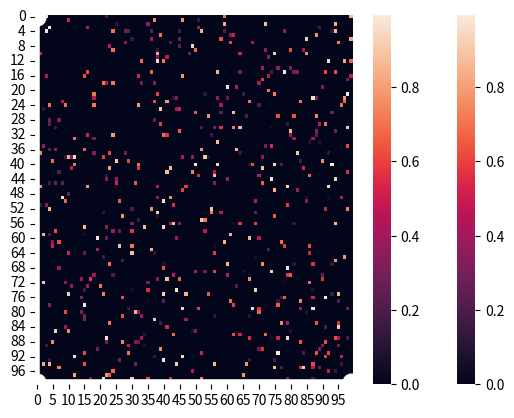

Write Python code to recreate this figure. (Note: this script raises an exception after producing the figure.)
import numpy as np
import random
import copy
import matplotlib.pyplot as plt
import seaborn as sns

def print_pop(population):
    for i in population:
        print(i)

def initialize_map(p_zero, N):
    # first thing is to create the map that you're trying to navigate.  I will do this randomly.
    # This will be of the form of a adjacency matrix...
    # In other words, an NxN matrix where each row and column correspond to an intersection on a map
    # X_ij, then is equal to the amount of time that it takes to get from position i to position j
    # could also be considered a distance measure... but whatever is easier to think about.
    # practically, then we need a matrix that has numeric values in it... 
    # there should be some paths that don't exist.  I will assign these a 0.  
    # For instance, if you can't get directly from i to j, then X_ij = 0
    
    # The initialization needs some tuning parameters.  One is the proportion of 0's in the final result
    
    the_map = np.zeros((N,N))
    
    for i in range(0, N):
        for j in range(0, i):
            if random.random() > p_zero:
                the_map[i][j] = random.random()
                the_map[j][i] = the_map[i][j]
                
    return the_map

# Let's make a more complicated map that has at least 10 stops that have to be made and see what happens.

def initialize_complex_map(p_zero, N, groups):

    the_map = np.zeros((N,N))
    
    for i in range(0, N):
        for j in range(0, i):
            group_i = int(i/(N/groups))
            group_j = int(j/(N/groups))
            
            if random.random() > p_zero and abs(group_i - group_j) <= 1:
                the_map[i][j] = random.random()
                the_map[j][i] = the_map[i][j]
          
        
    ax = sns.heatmap(the_map)

    plt.show()
        
    return the_map


def create_starting_population(size, the_map):
    
    #this just creates a population of different routes of a fixed size.  Pretty straightforward.
    
    population = []
    
    for i in range(0,size):
        population.append(create_new_member(the_map))
        
    return population

def fitness(route, the_map):
    
    score = 0
    
    for i in range(1, len(route)):
        if (the_map[route[i-1]][route[i]] == 0) and i != len(the_map)-1:
            print("WARNING: INVALID ROUTE")
            print(route)
            print(the_map)
        score = score + the_map[route[i-1]][route[i]]

    return score

def crossover(a, b):
        
    # I initially made an error here by allowing routes to crossover at any point, which obviously won't work
    # you have to insure that when the two routes cross over that the resulting routes produce a valid route
    # which means that crossover points have to be at the same position value on the map
    
    common_elements = set(a) & set(b)
    
    if len(common_elements) == 2:
        return (a, b)
    else:
        common_elements.remove(0)
        common_elements.remove(max(a)) 
        value = random.sample(common_elements, 1)        
    
    cut_a = np.random.choice(np.where(np.isin(a, value))[0])
    cut_b = np.random.choice(np.where(np.isin(b, value))[0])
    
    new_a1 = copy.deepcopy(a[0:cut_a])
    new_a2 = copy.deepcopy(b[cut_b:])
    
    new_b1 = copy.deepcopy(b[0:cut_b])
    new_b2 = copy.deepcopy(a[cut_a:])
    
    new_a = np.append(new_a1, new_a2)
    new_b = np.append(new_b1, new_b2)
       
    return (new_a, new_b)

def mutate(route, probability, the_map):
    
    new_route = copy.deepcopy(route)
    
    for i in range(1, len(new_route)):
        if random.random() < probability:
            
            go = True

            while go:

                possible_values = np.nonzero(the_map[new_route[i-1]])
                proposed_value = random.randint(0,len(possible_values[0])-1)
                route = np.append(new_route, possible_values[0][proposed_value])

                if new_route[i] == len(the_map)-1:
                    go = False
                else:
                    i += 1
    
    return new_route

def create_new_member(the_map):
    # here we are going to create a new route
    # the new route can have any number of steps, so we'll select that randomly
    # the structure of the route will be a vector of integers where each value is the next step in the route
    # Everyone starts at 0, so the first value in the vector will indicate where to attempt to go next.
    # That is, if v_i = 4, then that would correspond to X_0,4 in the map that was created at initialization
    
    # N is the size of the map, so we need to make sure that 
    # we don't generate any values that exceed the size of the map

    N = len(the_map)
    
    route = np.zeros(1, dtype=int)

    go = True
    
    i = 1
    
    while go:
        
        possible_values = np.nonzero(the_map[route[i-1]])
        proposed_value = random.randint(0,len(possible_values[0])-1)
        route = np.append(route, possible_values[0][proposed_value])
                
        if route[i] == N-1:
            go = False
        else:
            i += 1
    
    return route


def score_population(population, the_map):
    
    scores = []
    
    for i in range(0, len(population)):
        scores += [fitness(population[i], the_map)]
        
    return scores

def pick_mate(scores):

    array = np.array(scores)
    temp = array.argsort()
    ranks = np.empty_like(temp)
    ranks[temp] = np.arange(len(array))

    fitness = [len(ranks) - x for x in ranks]
    
    cum_scores = copy.deepcopy(fitness)
    
    for i in range(1,len(cum_scores)):
        cum_scores[i] = fitness[i] + cum_scores[i-1]
        
    probs = [x / cum_scores[-1] for x in cum_scores]
    
    rand = random.random()
    
    for i in range(0, len(probs)):
        if rand < probs[i]:
            
            return i


def main():
    
    # parameters
    sparseness_of_map = 0.95
    size_of_map = 100
    population_size = 10
    number_of_iterations = 1000
    number_of_couples = 9
    number_of_winners_to_keep = 2
    mutation_probability = 0.05
    number_of_groups = 1
    
    # initialize the map and save it
    the_map = initialize_complex_map(sparseness_of_map, size_of_map, number_of_groups)

    # create the starting population
    population = create_starting_population(population_size, the_map)

    last_distance = 1000000000
    # for a large number of iterations do:
        
    for i in range(0,number_of_iterations):
        new_population = []
        
        # evaluate the fitness of the current population
        scores = score_population(population, the_map)

        best = population[np.argmin(scores)]
        number_of_moves = len(best)
        distance = fitness(best, the_map)
        
        # if distance != last_distance:
        print('Iteration %i: Best so far is %i steps for a distance of %f' % (i, number_of_moves, distance))
        plot_best(the_map, best, i)

        
        # allow members of the population to breed based on their relative score; 
            # i.e., if their score is higher they're more likely to breed
        for j in range(0, number_of_couples):  
            new_1, new_2 = crossover(population[pick_mate(scores)], population[pick_mate(scores)])
            new_population = new_population + [new_1, new_2]
  
        # mutate
        for j in range(0, len(new_population)):
            new_population[j] = np.copy(mutate(new_population[j], 0.05, the_map))
            
        # keep members of previous generation
        new_population += [population[np.argmin(scores)]]
        for j in range(1, number_of_winners_to_keep):
            keeper = pick_mate(scores)            
            new_population += [population[keeper]]
            
        # add new random members
        while len(new_population) < population_size:
            new_population += [create_new_member(the_map)]
            
        #replace the old population with a real copy
        population = copy.deepcopy(new_population)
                
        last_distance = distance
        
def plot_best(the_map, route, iteration_number):
    ax = sns.heatmap(the_map)

    x=[0.5] + [x + 0.5 for x in route[0:len(route)-1]] + [len(the_map) - 0.5]
    y=[0.5] + [x + 0.5 for x in route[1:len(route)]] + [len(the_map) - 0.5]
    
    plt.plot(x, y, marker = 'o', linewidth=4, markersize=12, linestyle = "-", color='white')
    plt.savefig('images/new1000plot_%i.png' %(iteration_number), dpi=300)
    plt.show()

main()